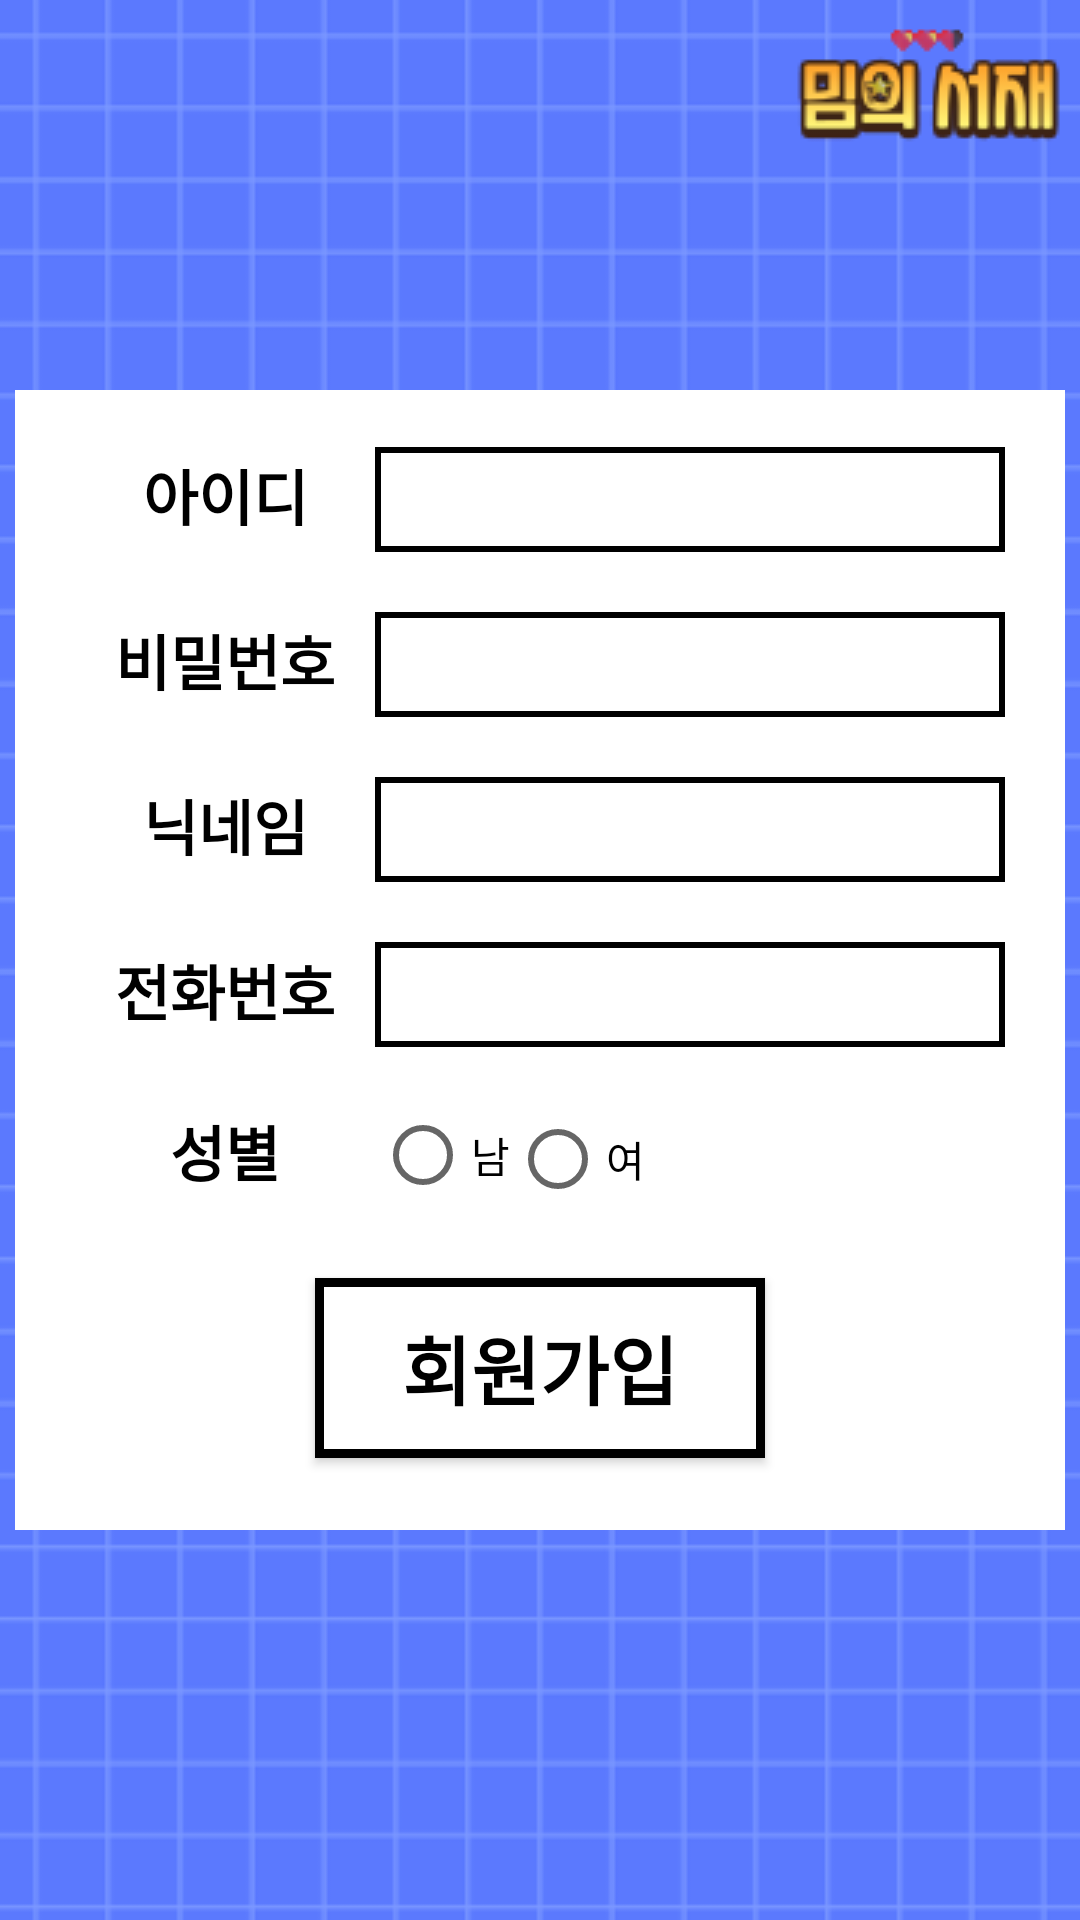

Android layout source for this screen:
<!-- AndroidManifest.xml: application theme Theme.Memes -->
<!-- res/layout/activity_signup.xml -->
<?xml version="1.0" encoding="utf-8"?>
<FrameLayout xmlns:android="http://schemas.android.com/apk/res/android"
    xmlns:tools="http://schemas.android.com/tools"
    android:layout_width="match_parent"
    android:layout_height="match_parent"
    android:background="@drawable/basic"
    tools:context=".SignupActivity">

    <LinearLayout
        android:layout_width="350dp"
        android:layout_height="380dp"
        android:layout_margin="20dp"
        android:padding="10dp"
        android:background="#FFFFFF"
        android:layout_gravity="center"
        android:gravity="center_vertical|center_horizontal"
        android:orientation="vertical">

        <LinearLayout
            android:layout_width="match_parent"
            android:layout_height="wrap_content"
            android:layout_margin="10dp"
            android:orientation="horizontal">

            <TextView
                style="@style/ButtonTextLogin"
                android:layout_width="100dp"
                android:layout_height="wrap_content"
                android:text="아이디" />

            <EditText
                android:layout_width="200dp"
                android:layout_height="35dp"
                android:layout_weight="2"
                android:background="@drawable/text_border" />
        </LinearLayout>

        <LinearLayout
            android:layout_width="match_parent"
            android:layout_height="wrap_content"
            android:layout_margin="10dp"
            android:orientation="horizontal">

            <TextView
                style="@style/ButtonTextLogin"
                android:layout_width="100dp"
                android:layout_height="wrap_content"
                android:text="비밀번호" />

            <EditText
                android:layout_width="200dp"
                android:layout_height="35dp"
                android:layout_weight="2"
                android:background="@drawable/text_border" />
        </LinearLayout>

        <LinearLayout
            android:layout_width="match_parent"
            android:layout_height="wrap_content"
            android:layout_margin="10dp"
            android:orientation="horizontal">

            <TextView
                style="@style/ButtonTextLogin"
                android:layout_width="100dp"
                android:layout_height="wrap_content"
                android:text="닉네임" />

            <EditText
                android:layout_width="200dp"
                android:layout_height="35dp"
                android:layout_weight="2"
                android:background="@drawable/text_border" />
        </LinearLayout>

        <LinearLayout
            android:layout_width="match_parent"
            android:layout_height="wrap_content"
            android:layout_margin="10dp"
            android:orientation="horizontal">

            <TextView
                style="@style/ButtonTextLogin"
                android:layout_width="100dp"
                android:layout_height="wrap_content"
                android:text="전화번호" />

            <EditText
                android:layout_width="200dp"
                android:layout_height="35dp"
                android:layout_weight="2"
                android:background="@drawable/text_border" />
        </LinearLayout>

        <LinearLayout
            android:layout_width="match_parent"
            android:layout_height="wrap_content"
            android:layout_margin="10dp"
            android:orientation="horizontal">

            <TextView
                style="@style/ButtonTextLogin"
                android:layout_width="100dp"
                android:layout_height="wrap_content"
                android:text="성별" />

            <RadioGroup
                android:id="@+id/radio_group"
                android:layout_width="wrap_content"
                android:layout_height="wrap_content">

                <RadioButton
                    android:id="@+id/btnMan"
                    android:layout_width="wrap_content"
                    android:layout_height="wrap_content"
                    android:text="남" />

            </RadioGroup>

            <RadioButton
                android:id="@+id/btnWoman"
                android:layout_width="wrap_content"
                android:layout_height="wrap_content"
                android:text="여" />
        </LinearLayout>

        <Button
            android:id="@+id/submitSignup"
            style="@style/ButtonText"
            android:layout_width="150dp"
            android:layout_height="60dp"
            android:layout_margin="15dp"
            android:background="@drawable/button_style"
            android:text="회원가입" />

    </LinearLayout>

</FrameLayout>
<!-- resources referenced by this layout -->
<resources>
  <!-- drawable basic: png bitmap (drawable, 24167 bytes) -->
  <!-- drawable button_style (drawable) -->
  <?xml version="1.0" encoding="utf-8"?>
  <shape xmlns:android="http://schemas.android.com/apk/res/android">
      <solid android:color="#FFFFFF"/>
      <stroke
          android:width="3dp"
          android:color="#000000"/> 
      <corners android:radius="0dp"/>
  </shape>
  <!-- drawable text_border (drawable) -->
  <?xml version="1.0" encoding="utf-8"?>
  <layer-list xmlns:android="http://schemas.android.com/apk/res/android">
      <item>
          <shape>
              <solid android:color="#5C5B5B"/>
              <stroke android:width="3dp"/>
          </shape>
      </item>
      <item android:top="2dp"
          android:right="2dp"
          android:left="2dp"
          android:bottom="2dp">
  
          <shape android:shape="rectangle">
              <solid android:color="#FFFFFF"/>
          </shape>
      </item>
  </layer-list>
  <style name="ButtonText">
          <item name="android:textStyle">bold</item>
          <item name="android:textSize">25sp</item>
          <item name="android:textColor">#000000</item>
      </style>
  <style name="ButtonTextLogin">
          <item name="android:textStyle">bold</item>
          <item name="android:textSize">20sp</item>
          <item name="android:textColor">#000000</item>
          <item name="android:textAlignment">center</item>
      </style>
  <style name="Theme.Memes" parent="Base.Theme.Memes" />
  <style name="Base.Theme.Memes" parent="Theme.AppCompat.Light">
          
          
      </style>
</resources>
